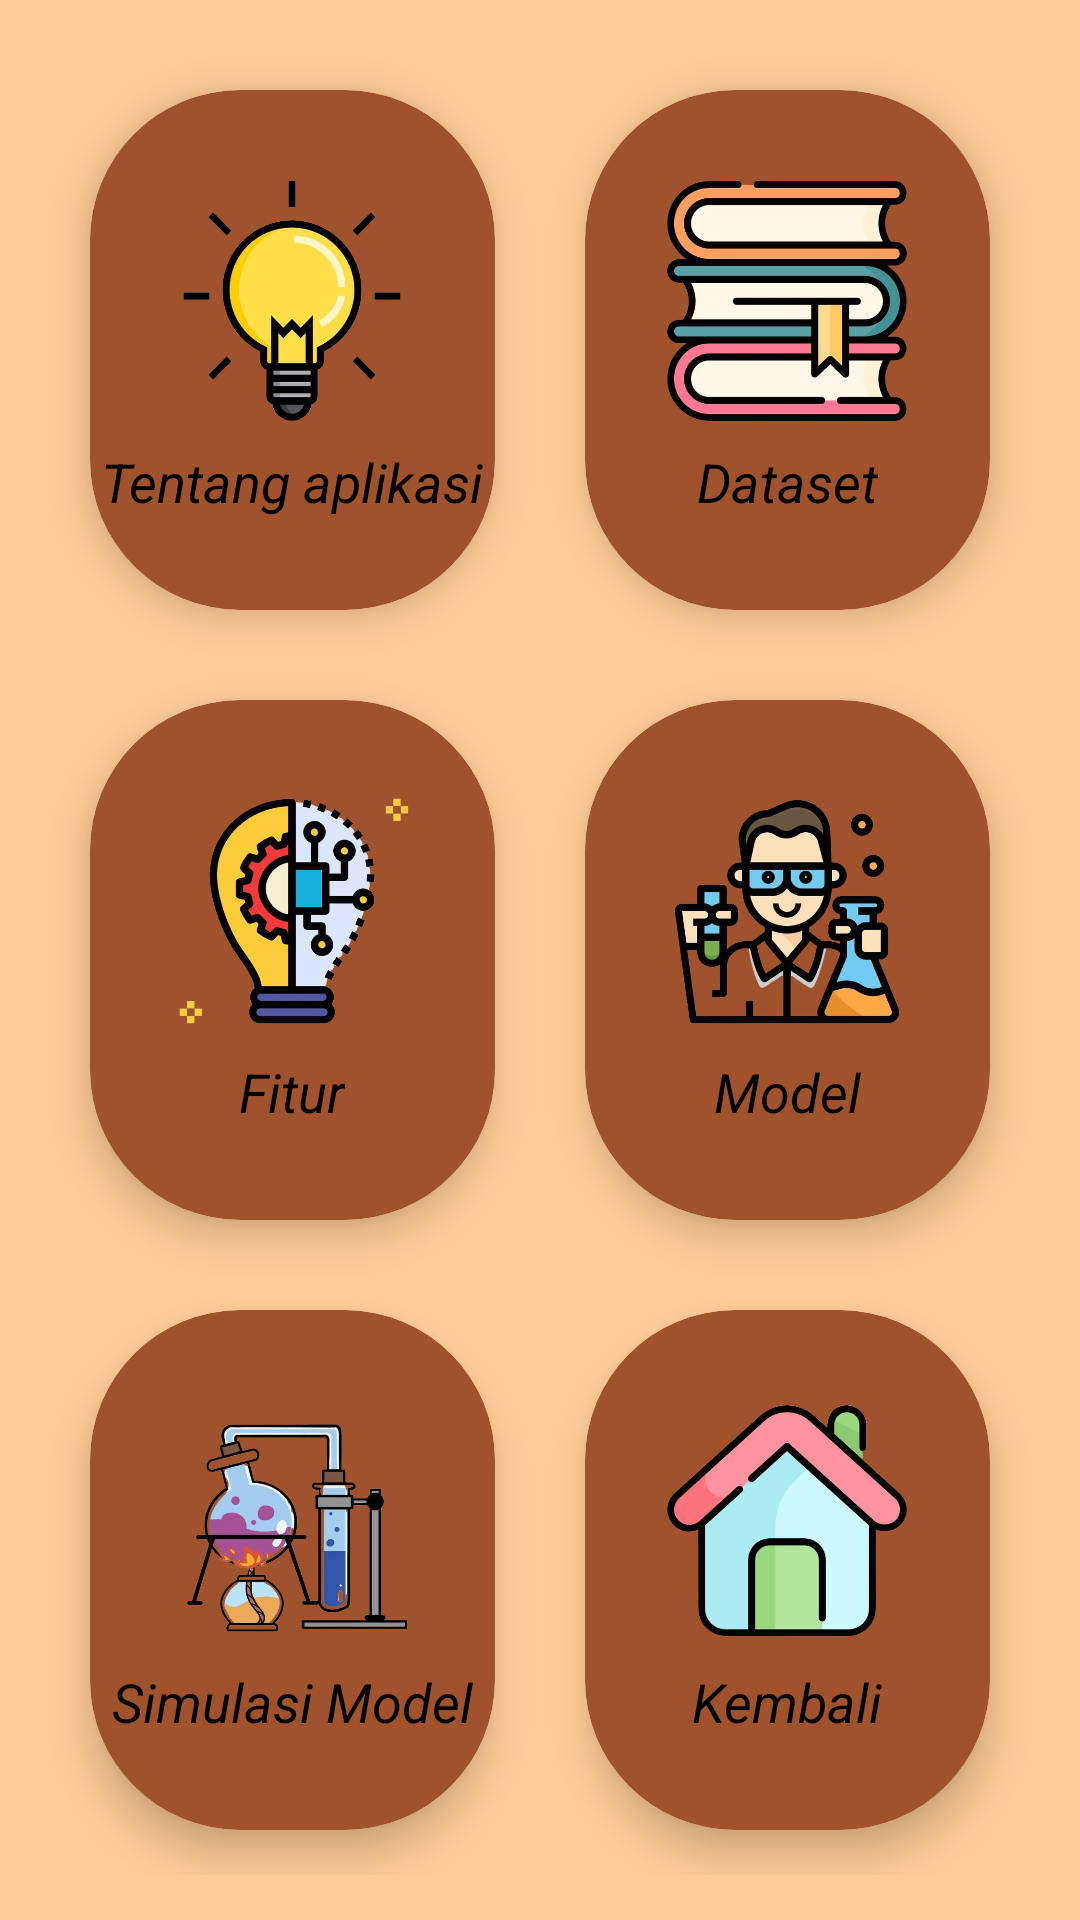

Reconstruct the res/layout file that produces this screen, plus the resources it refers to.
<!-- AndroidManifest.xml: application theme Theme.UASML2 -->
<!-- res/layout/activity_menu.xml -->
<?xml version="1.0" encoding="utf-8"?>
<androidx.constraintlayout.widget.ConstraintLayout xmlns:android="http://schemas.android.com/apk/res/android"
    xmlns:app="http://schemas.android.com/apk/res-auto"
    xmlns:tools="http://schemas.android.com/tools"
    android:layout_width="match_parent"
    android:layout_height="match_parent"
    android:background="@color/blue"
    tools:context=".MenuActivity">

    
    <LinearLayout
        android:layout_width="match_parent"
        android:layout_height="match_parent"
        android:orientation="vertical"
        android:background="@color/cream2"
        android:weightSum="10"
        app:layout_constraintBaseline_toBaselineOf="parent">

        
        <GridLayout
            android:layout_width="match_parent"
            android:layout_height="0dp"
            android:layout_weight="10"
            android:columnCount="2"
            android:rowCount="3"
            android:alignmentMode="alignMargins"
            android:columnOrderPreserved="false"
            android:padding="15dp">

            
            <androidx.cardview.widget.CardView
                android:id="@+id/btnTentang"
                app:cardBackgroundColor="@color/Sienna"
                android:layout_width="0dp"
                android:layout_height="0dp"
                android:layout_columnWeight="1"
                android:layout_rowWeight="1"
                android:layout_margin="15dp"
                app:cardElevation="8dp"
                app:cardCornerRadius="50dp">

                <LinearLayout
                    android:layout_width="match_parent"
                    android:layout_height="match_parent"
                    android:orientation="vertical"
                    android:gravity="center">

                    <ImageView
                        android:layout_width="80dp"
                        android:layout_height="80dp"
                        android:src="@drawable/logoabout"
                        android:scaleType="centerCrop"/>

                    <TextView
                        android:layout_width="wrap_content"
                        android:layout_height="wrap_content"
                        android:text="Tentang aplikasi"
                        android:textColor="@color/black"
                        android:textSize="18sp"
                        android:textStyle="italic"
                        android:layout_marginTop="8dp"/>
                </LinearLayout>
            </androidx.cardview.widget.CardView>

            
            <androidx.cardview.widget.CardView
                android:id="@+id/btnDataset"
                app:cardBackgroundColor="@color/Sienna"
                android:layout_width="0dp"
                android:layout_height="0dp"
                android:layout_columnWeight="1"
                android:layout_rowWeight="1"
                android:layout_margin="15dp"
                app:cardElevation="8dp"
                app:cardCornerRadius="50dp">

                <LinearLayout
                    android:layout_width="match_parent"
                    android:layout_height="match_parent"
                    android:orientation="vertical"
                    android:gravity="center">

                    <ImageView
                        android:layout_width="80dp"
                        android:layout_height="80dp"
                        android:src="@drawable/logodataset"
                        android:scaleType="centerCrop"/>

                    <TextView
                        android:layout_width="wrap_content"
                        android:layout_height="wrap_content"
                        android:text="Dataset"
                        android:textColor="@color/black"
                        android:textSize="18sp"
                        android:textStyle="italic"
                        android:layout_marginTop="8dp"/>
                </LinearLayout>
            </androidx.cardview.widget.CardView>

            
            <androidx.cardview.widget.CardView
                android:id="@+id/btnFitur"
                app:cardBackgroundColor="@color/Sienna"
                android:layout_width="0dp"
                android:layout_height="0dp"
                android:layout_columnWeight="1"
                android:layout_rowWeight="1"
                android:layout_margin="15dp"
                app:cardElevation="8dp"
                app:cardCornerRadius="50dp">

                <LinearLayout
                    android:layout_width="match_parent"
                    android:layout_height="match_parent"
                    android:orientation="vertical"
                    android:gravity="center">

                    <ImageView
                        android:layout_width="80dp"
                        android:layout_height="80dp"
                        android:src="@drawable/logofitur"
                        android:scaleType="centerCrop"/>

                    <TextView
                        android:layout_width="wrap_content"
                        android:layout_height="wrap_content"
                        android:text="Fitur"
                        android:textColor="@color/black"
                        android:textSize="18sp"
                        android:textStyle="italic"
                        android:layout_marginTop="8dp"/>
                </LinearLayout>
            </androidx.cardview.widget.CardView>

            
            <androidx.cardview.widget.CardView
                android:id="@+id/btnModel"
                app:cardBackgroundColor="@color/Sienna"
                android:layout_width="0dp"
                android:layout_height="0dp"
                android:layout_columnWeight="1"
                android:layout_rowWeight="1"
                android:layout_margin="15dp"
                app:cardElevation="8dp"
                app:cardCornerRadius="50dp">

                <LinearLayout
                    android:layout_width="match_parent"
                    android:layout_height="match_parent"
                    android:orientation="vertical"
                    android:gravity="center">

                    <ImageView
                        android:layout_width="80dp"
                        android:layout_height="80dp"
                        android:src="@drawable/logomodel"
                        android:scaleType="centerCrop"/>

                    <TextView
                        android:layout_width="wrap_content"
                        android:layout_height="wrap_content"
                        android:text="Model"
                        android:textColor="@color/black"
                        android:textSize="18sp"
                        android:textStyle="italic"
                        android:layout_marginTop="8dp"/>
                </LinearLayout>
            </androidx.cardview.widget.CardView>

            
            <androidx.cardview.widget.CardView
                android:id="@+id/btnSimulasiModel"
                app:cardBackgroundColor="@color/Sienna"
                android:layout_width="0dp"
                android:layout_height="0dp"
                android:layout_columnWeight="1"
                android:layout_rowWeight="1"
                android:layout_margin="15dp"
                app:cardElevation="8dp"
                app:cardCornerRadius="50dp">

                <LinearLayout
                    android:layout_width="match_parent"
                    android:layout_height="match_parent"
                    android:orientation="vertical"
                    android:gravity="center">

                    <ImageView
                        android:layout_width="80dp"
                        android:layout_height="80dp"
                        android:src="@drawable/logosimulasi"
                        android:scaleType="centerCrop"/>

                    <TextView
                        android:layout_width="wrap_content"
                        android:layout_height="wrap_content"
                        android:text="Simulasi Model"
                        android:textColor="@color/black"
                        android:textSize="18sp"
                        android:textStyle="italic"
                        android:layout_marginTop="8dp"/>
                </LinearLayout>
            </androidx.cardview.widget.CardView>

            
            <androidx.cardview.widget.CardView
                android:id="@+id/btnBack"
                app:cardBackgroundColor="@color/Sienna"
                android:layout_width="0dp"
                android:layout_height="0dp"
                android:layout_columnWeight="1"
                android:layout_rowWeight="1"
                android:layout_margin="15dp"
                app:cardElevation="8dp"
                app:cardCornerRadius="50dp">

                <LinearLayout
                    android:layout_width="match_parent"
                    android:layout_height="match_parent"
                    android:orientation="vertical"
                    android:gravity="center">

                    <ImageView
                        android:layout_width="80dp"
                        android:layout_height="80dp"
                        android:src="@drawable/logokembali"
                        android:scaleType="centerCrop"/>

                    <TextView
                        android:layout_width="wrap_content"
                        android:layout_height="wrap_content"
                        android:text="Kembali"
                        android:textColor="@color/black"
                        android:textSize="18sp"
                        android:textStyle="italic"
                        android:layout_marginTop="8dp"/>
                </LinearLayout>
            </androidx.cardview.widget.CardView>

        </GridLayout>

    </LinearLayout>

</androidx.constraintlayout.widget.ConstraintLayout>
<!-- resources referenced by this layout -->
<resources>
  <color name="Sienna">#A0522D</color>
  <color name="black">#FF000000</color>
  <color name="blue">#00FFFF</color>
  <color name="cream2">#FFCC99</color>
  <!-- drawable logoabout: png bitmap (drawable, 124081 bytes) -->
  <!-- drawable logodataset: png bitmap (drawable, 154583 bytes) -->
  <!-- drawable logofitur: png bitmap (drawable, 181704 bytes) -->
  <!-- drawable logokembali: png bitmap (drawable, 155885 bytes) -->
  <!-- drawable logomodel: png bitmap (drawable, 213060 bytes) -->
  <!-- drawable logosimulasi: png bitmap (drawable, 171000 bytes) -->
  <style name="Theme.UASML2" parent="Base.Theme.UASML2" />
  <style name="Base.Theme.UASML2" parent="Theme.Material3.DayNight.NoActionBar">
          
          
      </style>
</resources>
